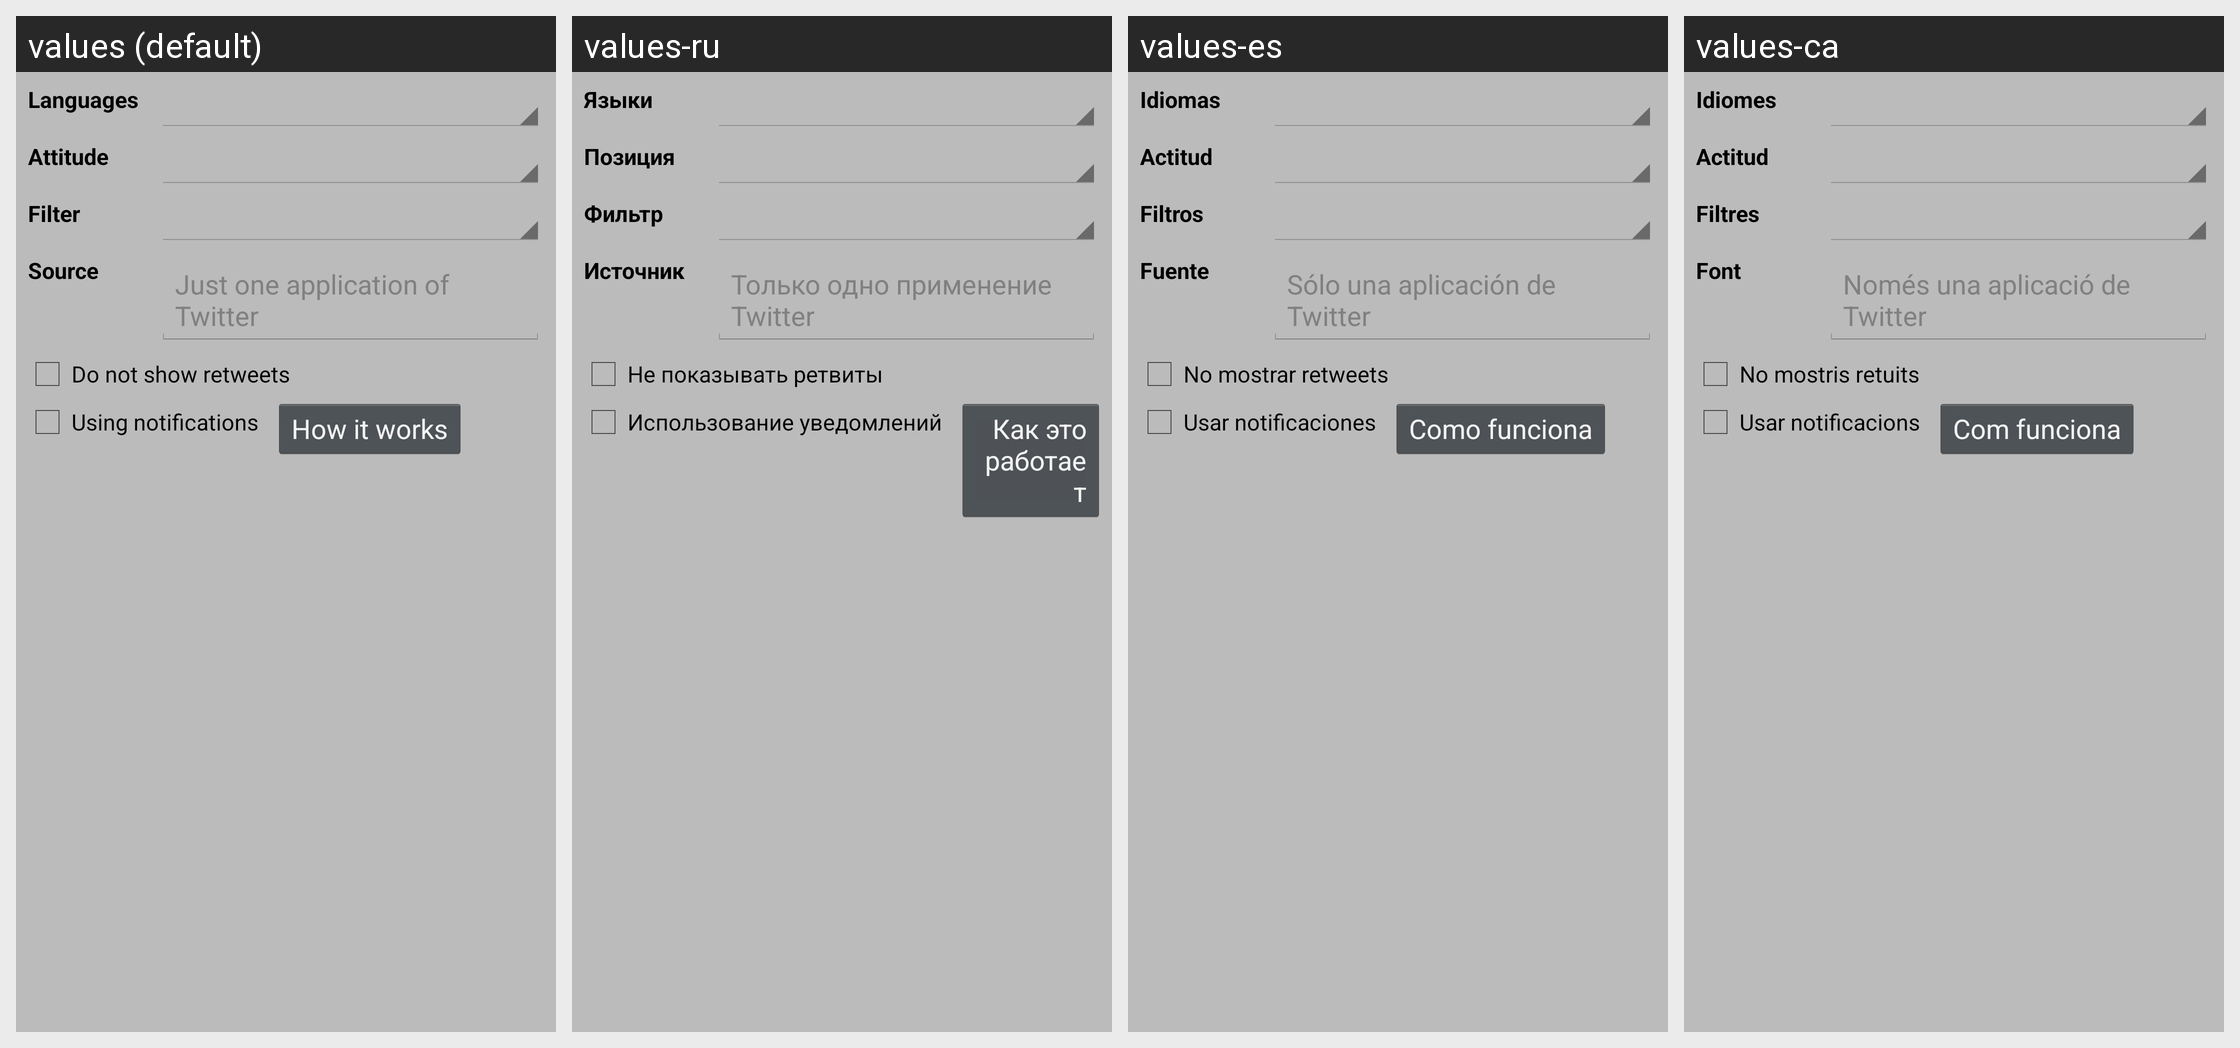

The same Android screen rendered under several of its app's locales, left to right. List the strings drawn on it with the default value and each locale's translation.
Android screen res/layout/search_advanced_fragment.xml rendered under 4 locales, left to right: values (default), values-ru, values-es, values-ca. Device: Nexus 5 (rendered at 1080×1920; each locale shown at half size, 540×960, under a caption strip naming it); theme Theme.Twitter.
Other locales in the repository, not shown: values-de.
Strings drawn on this screen, with the default value and each locale's value (text and hints the layout hard-codes, and strings that could not be matched under every locale, appear in the picture but are not listed):

languages
  values: Languages
  values-ru: Языки
  values-es: Idiomas
  values-ca: Idiomes

attitude
  values: Attitude
  values-ru: Позиция
  values-es: Actitud
  values-ca: Actitud

filter
  values: Filter
  values-ru: Фильтр
  values-es: Filtros
  values-ca: Filtres

search_source_short
  values: Source
  values-ru: Источник
  values-es: Fuente
  values-ca: Font

search_source
  values: Just one application of Twitter
  values-ru: Только одно применение Twitter
  values-es: Sólo una aplicación de Twitter
  values-ca: Només una aplicació de Twitter

no_retweet
  values: Do not show retweets
  values-ru: Не показывать ретвиты
  values-es: No mostrar retweets
  values-ca: No mostris retuits

notifications
  values: Using notifications
  values-ru: Использование уведомлений
  values-es: Usar notificaciones
  values-ca: Usar notificacions

how_notifications
  values: How it works
  values-ru: Как это работает
  values-es: Como funciona
  values-ca: Com funciona
